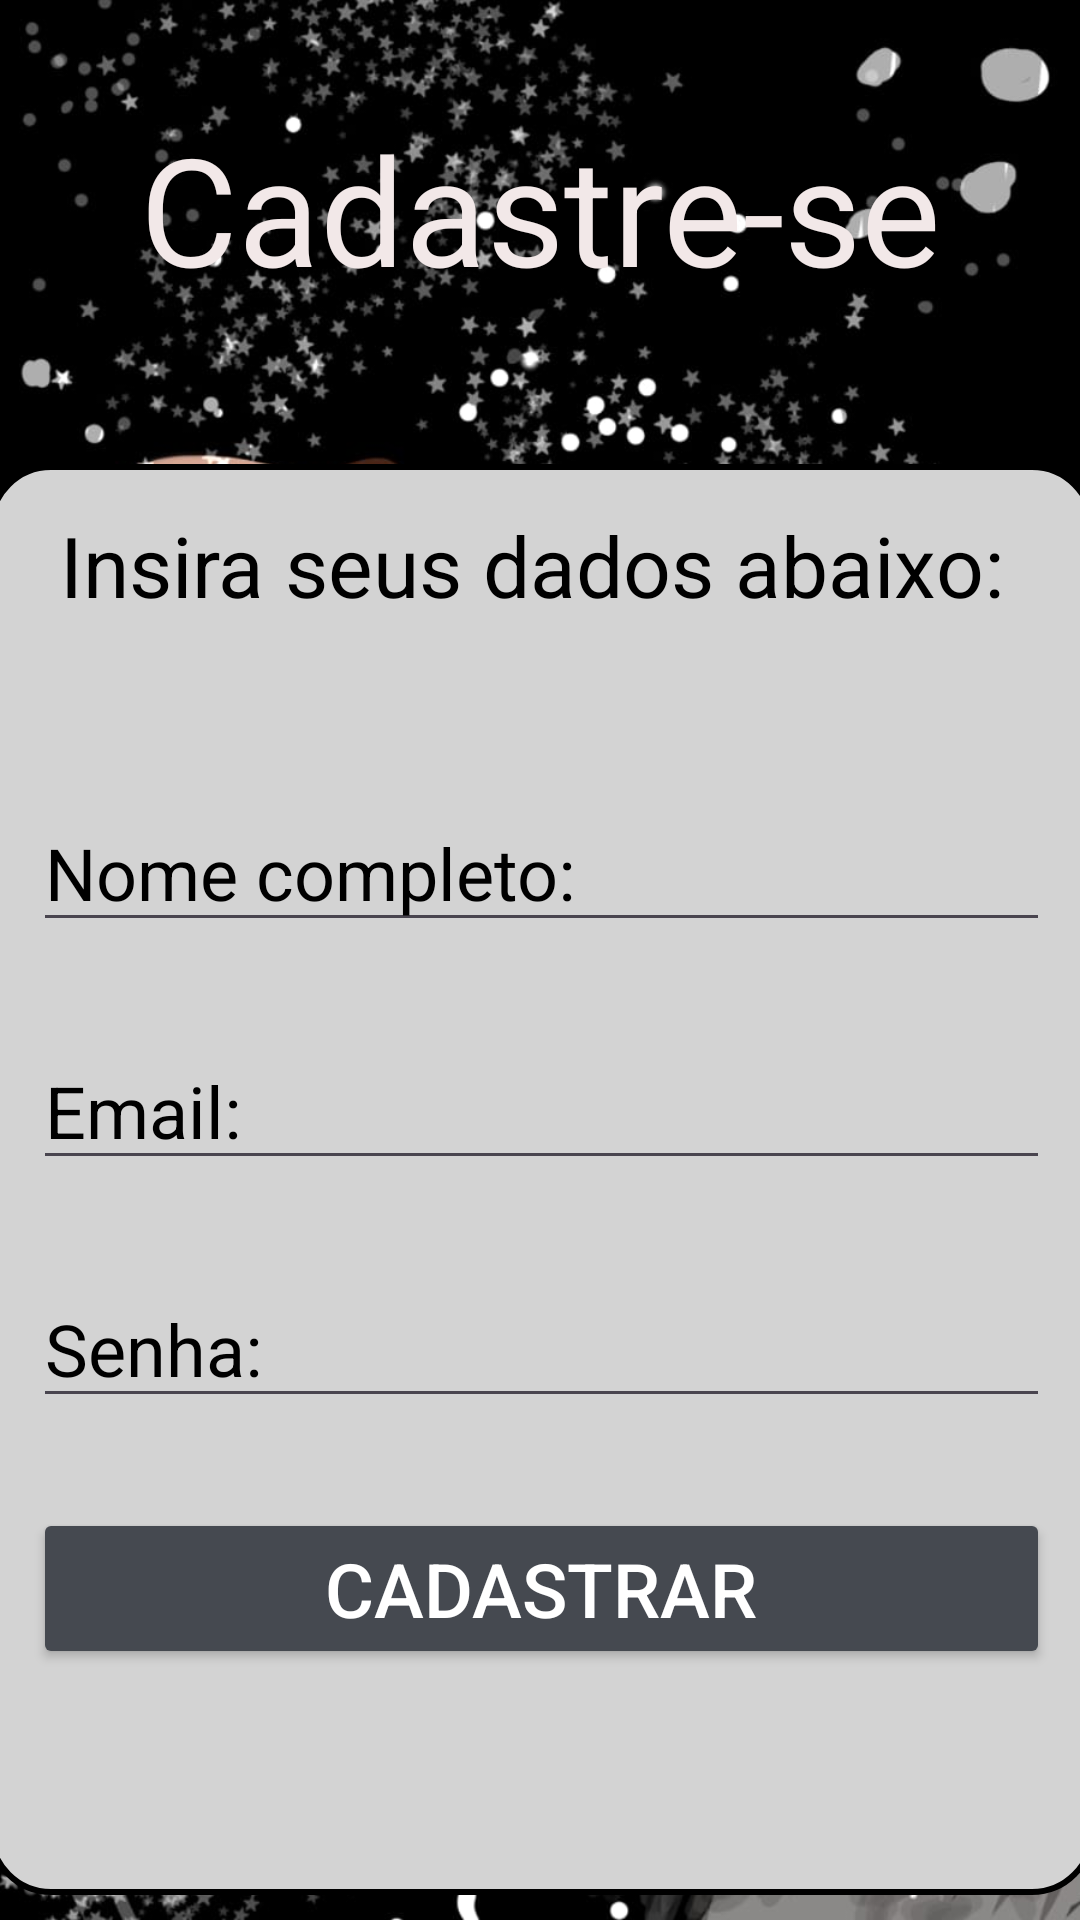

Write the Android layout XML for this screen, with the resource values it uses.
<!-- AndroidManifest.xml: application theme Theme.MAGICAE -->
<!-- res/layout/activity_tela_cadastrar.xml -->
<?xml version="1.0" encoding="utf-8"?>
<androidx.constraintlayout.widget.ConstraintLayout xmlns:android="http://schemas.android.com/apk/res/android"
    xmlns:app="http://schemas.android.com/apk/res-auto"
    xmlns:tools="http://schemas.android.com/tools"
    android:id="@+id/main"
    android:layout_width="match_parent"
    android:layout_height="match_parent"
    android:background="@drawable/fundo"
    android:textColor="@color/white"
    tools:context=".TelaCadastrar">

    <TextView
        android:id="@+id/textView"
        android:layout_width="0dp"
        android:layout_height="wrap_content"
        android:layout_marginStart="16dp"
        android:layout_marginTop="36dp"
        android:layout_marginEnd="16dp"
        android:orientation="horizontal"
        android:text="Cadastre-se"
        android:textAlignment="center"
        android:textColor="#F2E8E8"
        android:textSize="50sp"
        app:layout_constraintEnd_toEndOf="parent"
        app:layout_constraintHorizontal_bias="0.0"
        app:layout_constraintStart_toStartOf="parent"
        app:layout_constraintTop_toTopOf="parent" />

    <LinearLayout
        style="@style/ContainerComponents"
        android:layout_width="369dp"
        android:layout_height="477dp"
        android:layout_marginTop="52dp"
        android:orientation="vertical"
        android:textColor="@color/white"
        app:layout_constraintEnd_toEndOf="parent"
        app:layout_constraintStart_toStartOf="parent"
        app:layout_constraintTop_toBottomOf="@+id/textView">

        <TextView
            android:id="@+id/tvcada"
            android:layout_width="332dp"
            android:layout_height="65dp"
            android:layout_margin="15dp"
            android:layout_marginStart="35dp"
            android:layout_marginBottom="90dp"
            android:text="Insira seus dados abaixo:"
            android:textAlignment="center"
            android:textColor="@color/black"
            android:textSize="28sp" />

        <EditText
            android:id="@+id/edtNome"
            android:layout_width="match_parent"
            android:layout_height="wrap_content"
            android:layout_margin="15dp"
            android:layout_marginBottom="30dp"
            android:text="Nome completo:"
            android:textColor="@color/black"
            android:textSize="24sp" />

        <EditText
            android:id="@+id/edtEmail"
            android:layout_width="match_parent"
            android:layout_height="wrap_content"
            android:layout_margin="15dp"
            android:layout_marginBottom="30dp"
            android:ems="10"
            android:inputType="textEmailAddress"
            android:text="Email:"
            android:textColor="@color/black"
            android:textSize="24sp" />

        <EditText
            android:id="@+id/pSenha"
            android:layout_width="match_parent"
            android:layout_height="wrap_content"
            android:layout_margin="15dp"
            android:layout_marginBottom="30dp"
            android:ems="10"
            android:text="Senha:"
            android:textColor="@color/black"
            android:textSize="24sp" />

        <Button
            android:id="@+id/btnCadastarUsu"
            android:layout_width="match_parent"
            android:layout_height="wrap_content"
            android:layout_margin="15dp"
            android:backgroundTint="#454950"
            android:text="Cadastrar"
            android:textColor="@color/white"
            android:textColorLink="#747880"
            android:textSize="25dp" />
    </LinearLayout>
</androidx.constraintlayout.widget.ConstraintLayout>
<!-- resources referenced by this layout -->
<resources>
  <color name="black">#FF000000</color>
  <color name="white">#FFFFFFFF</color>
  <!-- drawable fundo: jpg bitmap (drawable, 140291 bytes) -->
  <style name="ContainerComponents">
          <item name="android:layout_width">match_parent</item>
          <item name="android:layout_height">250dp</item>
          <item name="android:background">@drawable/container_components</item>
      </style>
  <style name="Theme.MAGICAE" parent="Base.Theme.MAGICAE" />
  <!-- drawable container_components (drawable) -->
  <?xml version="1.0" encoding="utf-8"?>
  <shape xmlns:android="http://schemas.android.com/apk/res/android">
      <solid android:color="#D3D3D3"/>
      <corners android:radius="20dp"/>
      <stroke android:color="@color/black" android:width="2dp"/>
  
  </shape>
  <style name="Base.Theme.MAGICAE" parent="Theme.Material3.DayNight.NoActionBar">
          
          
      </style>
</resources>
